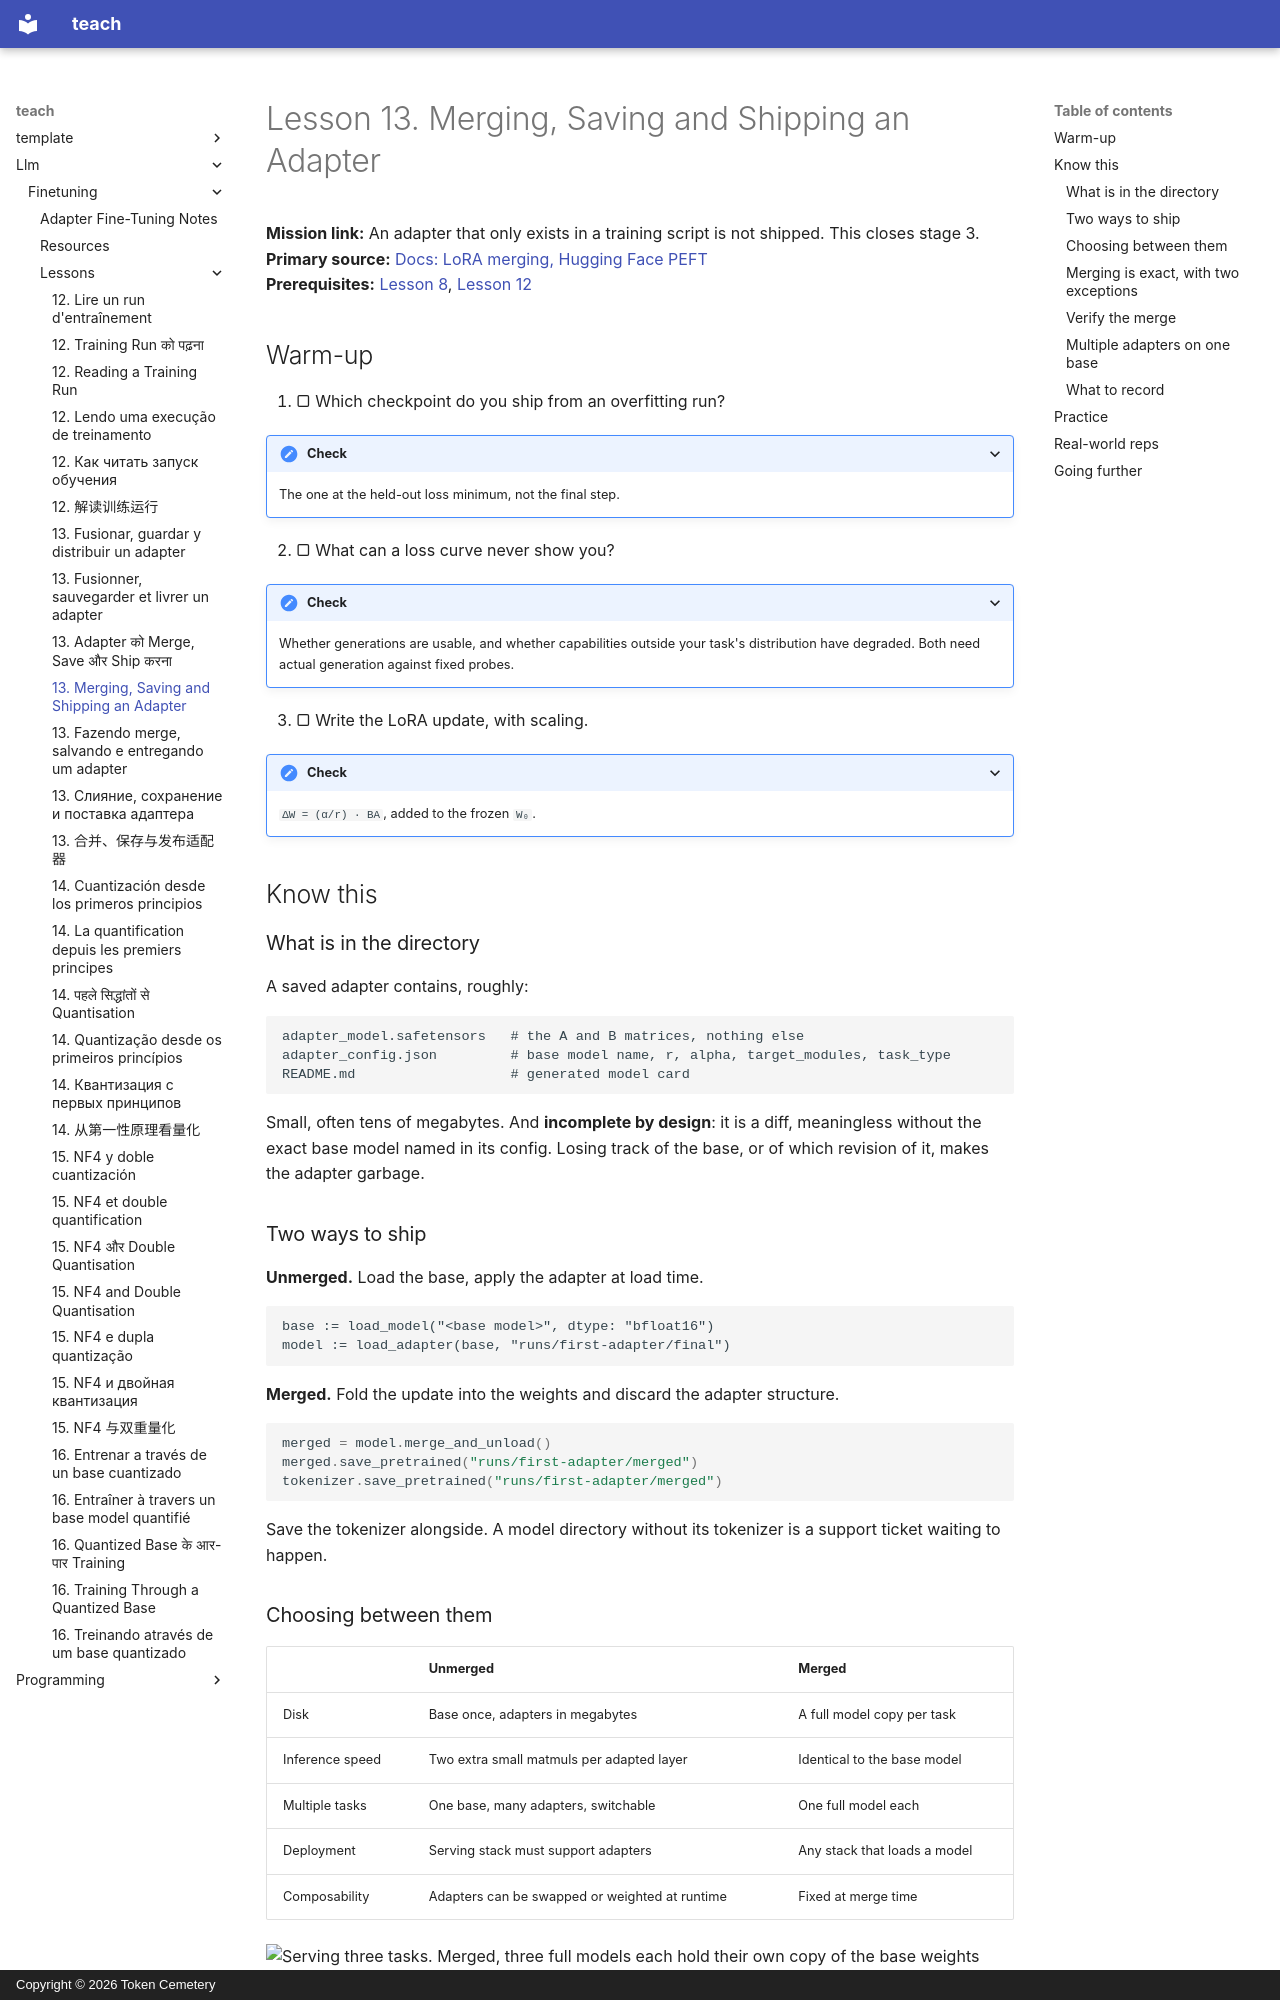

repository: TokenCemetery/teach · page: llm/finetuning/lessons/0013-merging-and-shipping/index.html · generator: mkdocs · copyright: Copyright © 2026 Token Cemetery

---
title: 13. Merging, Saving and Shipping an Adapter
description: Merged is exact; an adapter is a diff that needs its base
type: lesson
---

# Lesson 13. Merging, Saving and Shipping an Adapter

**Mission link:** An adapter that only exists in a training script is not shipped. This closes stage 3.
**Primary source:** [Docs: LoRA merging, Hugging Face PEFT](https://huggingface.co/docs/peft/main/en/developer_guides/lora)
**Prerequisites:** [Lesson 8](0008-the-low-rank-idea.md), [Lesson 12](0012-reading-a-training-run.md)

## Warm-up

1. ▢ Which checkpoint do you ship from an overfitting run?

<details markdown="1"><summary>Check</summary>

The one at the held-out loss minimum, not the final step.

</details>

2. ▢ What can a loss curve never show you?

<details markdown="1"><summary>Check</summary>

Whether generations are usable, and whether capabilities outside your task's distribution have degraded. Both need actual generation against fixed probes.

</details>

3. ▢ Write the LoRA update, with scaling.

<details markdown="1"><summary>Check</summary>

`ΔW = (α/r) · BA`, added to the frozen `W₀`.

</details>

## Know this

### What is in the directory

A saved adapter contains, roughly:

```text
adapter_model.safetensors   # the A and B matrices, nothing else
adapter_config.json         # base model name, r, alpha, target_modules, task_type
README.md                   # generated model card
```

Small, often tens of megabytes. And **incomplete by design**: it is a diff, meaningless without the exact base model named in its config. Losing track of the base, or of which revision of it, makes the adapter garbage.

### Two ways to ship

**Unmerged.** Load the base, apply the adapter at load time.

```text
base := load_model("<base model>", dtype: "bfloat16")
model := load_adapter(base, "runs/first-adapter/final")
```

**Merged.** Fold the update into the weights and discard the adapter structure.

```python
merged = model.merge_and_unload()
merged.save_pretrained("runs/first-adapter/merged")
tokenizer.save_pretrained("runs/first-adapter/merged")
```

Save the tokenizer alongside. A model directory without its tokenizer is a support ticket waiting to happen.

### Choosing between them

| | Unmerged | Merged |
|---|---|---|
| Disk | Base once, adapters in megabytes | A full model copy per task |
| Inference speed | Two extra small matmuls per adapted layer | Identical to the base model |
| Multiple tasks | One base, many adapters, switchable | One full model each |
| Deployment | Serving stack must support adapters | Any stack that loads a model |
| Composability | Adapters can be swapped or weighted at runtime | Fixed at merge time |

![Serving three tasks. Merged, three full models each hold their own copy of the base weights beside one delta. Unmerged, one copy of the base weights sits above the same three deltas.](images/how-many-copies-of-the-base.svg)

The three deltas are the same three on both sides. What multiplies is the shaded part, which is also the part that is large.

The rule of thumb: **merge for a single-purpose deployment, stay unmerged when serving several tasks from one base.** Lesson 25 goes into multi-adapter serving properly.
